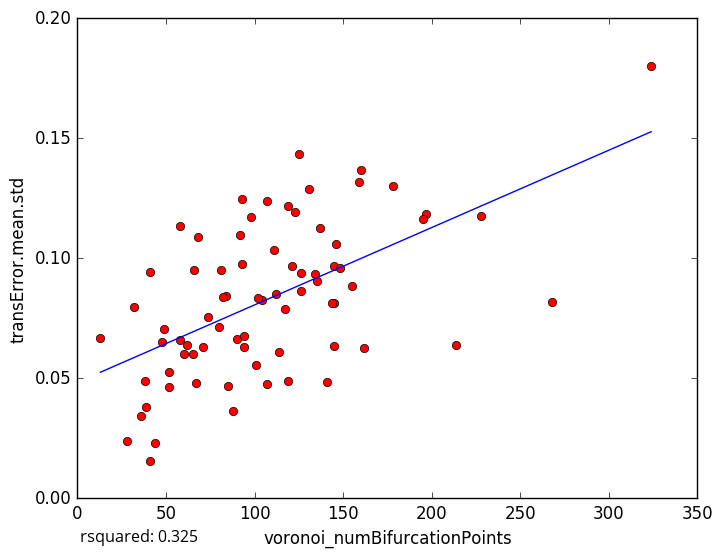

The table this chart was drawn from, first rows:
voronoi_numBifurcationPoints, transError.mean.std
131, 0.1288
162, 0.06261
88, 0.03632
28, 0.02402
44, 0.02318
93, 0.1247
197, 0.1184
146, 0.106
85, 0.04688
52, 0.05256
48, 0.06527
39, 0.03804
38, 0.0487
52, 0.04655
41, 0.0157
32, 0.07955
114, 0.06099
145, 0.06345
119, 0.1217
68, 0.1088
195, 0.1165
107, 0.124
98, 0.117
126, 0.09385
66, 0.09491
58, 0.1134
41, 0.09406
125, 0.1432
107, 0.0477
145, 0.08151
141, 0.04829
92, 0.1099
268, 0.08158
214, 0.06398
145, 0.0966
178, 0.1302
36, 0.03444
104, 0.08253
117, 0.07872
49, 0.07036
160, 0.1369
159, 0.1317
62, 0.06385
102, 0.08322
137, 0.1127
155, 0.08828
94, 0.06307
135, 0.0905
84, 0.08445
144, 0.08126
67, 0.04783
90, 0.06655
71, 0.06304
126, 0.08621
81, 0.09517
134, 0.09363
82, 0.08385
94, 0.06753
80, 0.07116
74, 0.07549
... 18 more rows
